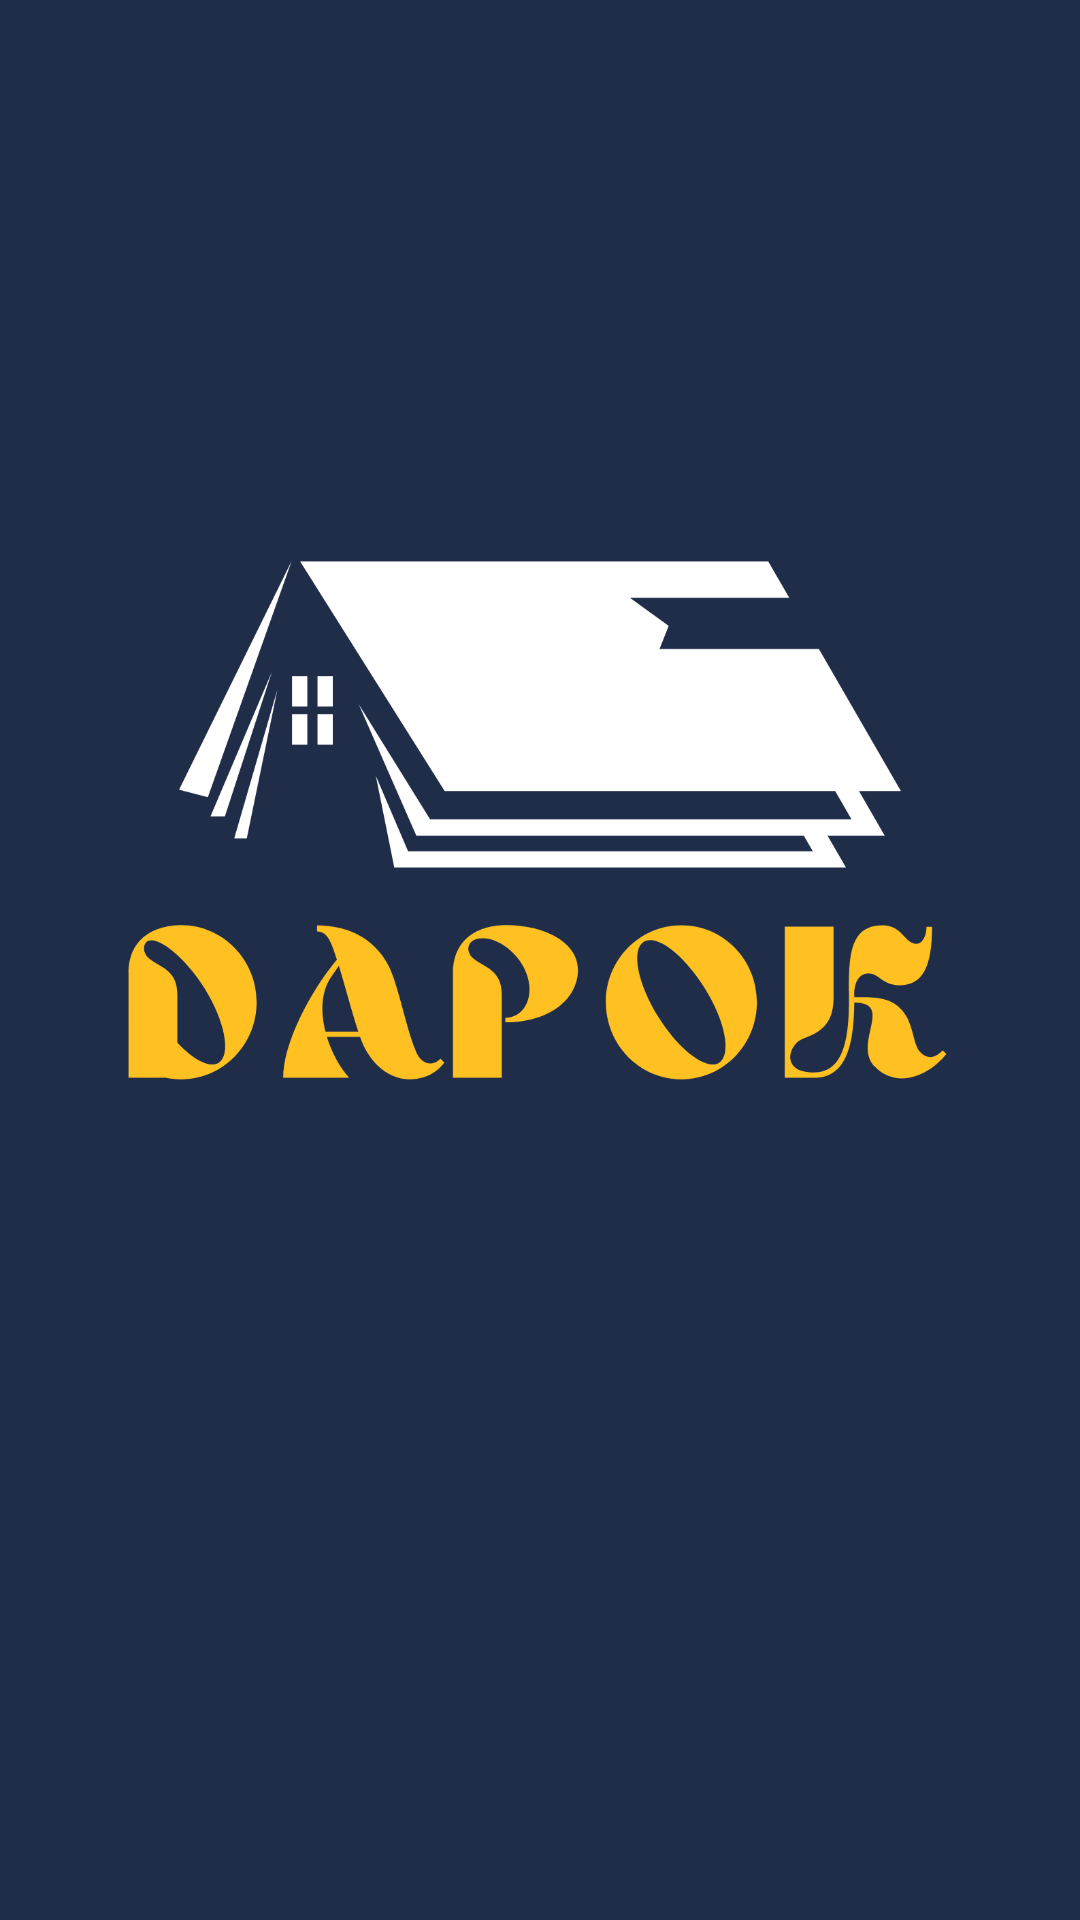

The Android layout XML behind this screen, and the referenced resources:
<!-- AndroidManifest.xml: application theme Theme.Dapok -->
<!-- res/layout/activity_main.xml -->
<?xml version="1.0" encoding="utf-8"?>
<androidx.constraintlayout.widget.ConstraintLayout xmlns:android="http://schemas.android.com/apk/res/android"
    xmlns:app="http://schemas.android.com/apk/res-auto"
    xmlns:tools="http://schemas.android.com/tools"
    android:layout_width="match_parent"
    android:layout_height="match_parent"
    android:background="@color/primaryColor"
    tools:context=".activities.MainActivity">


    <LinearLayout
        android:orientation="vertical"
        android:gravity="center"
        android:layout_width="match_parent"
        android:layout_height="match_parent">

        <ImageView
            android:layout_width="wrap_content"
            android:layout_height="wrap_content"
            android:src="@drawable/splash_screen_logo"/>

    </LinearLayout>

</androidx.constraintlayout.widget.ConstraintLayout>
<!-- resources referenced by this layout -->
<resources>
  <color name="primaryColor">#1f2d49</color>
  <!-- drawable splash_screen_logo: png bitmap (drawable, 67562 bytes) -->
  <style name="Theme.Dapok" parent="Theme.AppCompat.Light.NoActionBar">
          
          <item name="colorPrimary">@color/primaryColor</item>
          <item name="colorPrimaryVariant">@color/primaryColor</item>
          <item name="colorOnPrimary">@color/white</item>
          
          <item name="colorSecondary">@color/teal_200</item>
          <item name="colorSecondaryVariant">@color/teal_700</item>
          <item name="colorOnSecondary">@color/black</item>
          
          <item name="android:statusBarColor" tools:targetApi="l">?attr/colorPrimaryVariant</item>
          
      </style>
  <color name="white">#FFFFFFFF</color>
  <color name="teal_200">#FF03DAC5</color>
  <color name="teal_700">#FF018786</color>
  <color name="black">#FF000000</color>
</resources>
